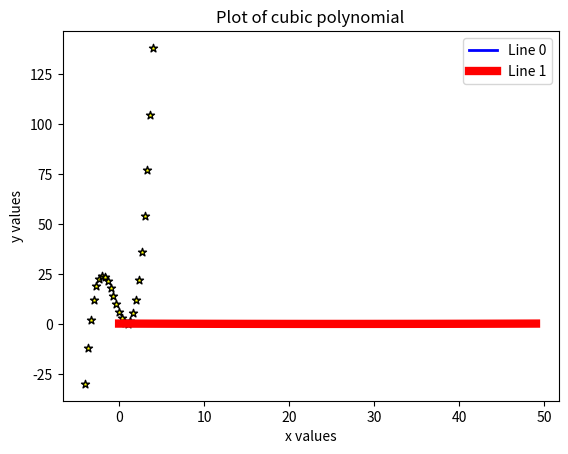
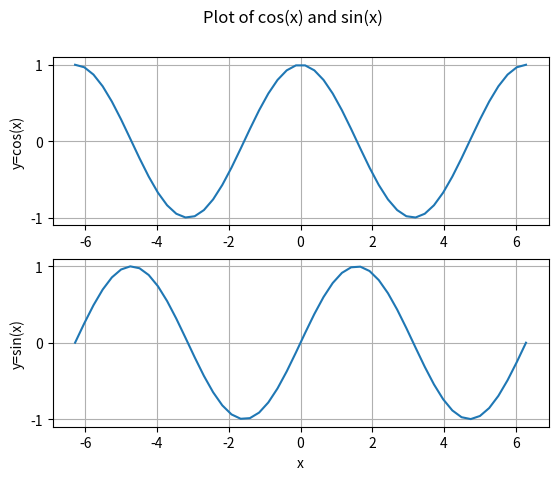

Python code for these plots, in order:
# By submitting this assignment, I agree to the following:
#   "Aggies do not lie, cheat, or steal, or tolerate those who do."
#   "I have not given or received any unauthorized aid on this assignment."
#
# [redacted]
# [redacted]
# [redacted]
# [redacted]
# Section:      ENGR-102-569
# Assignment:   Lab 10a Activity 2
# Date:         09 November 2021
#
# As a team, we have gone through all required sections of the
# tutorial, and each team member understands the material

from matplotlib import pyplot as plt
import numpy as np

# Part 1
x = np.linspace(-2, 2)
plt.plot(1 / (4 * 2) * x ** 2, color="blue", linewidth=2)
plt.plot(1 / (4 * 6) * x ** 2, color="red", linewidth=6)
plt.title("Parabola plots with varying focal length")
plt.xlabel("x")
plt.ylabel("y")
plt.legend(["Line 0", "Line 1"])
plt.show()

# Part 2
x = np.linspace(-4, 4, num=25)
y = 2 * x ** 3 + 3 * x ** 2 - 11 * x + 6
plt.scatter(x, y, color="yellow", marker="*", edgecolors="black")
plt.xlabel("x values")
plt.ylabel("y values")
plt.title("Plot of cubic polynomial")
plt.show()

# Part 3
x = np.linspace(-2 * np.pi, 2 * np.pi)
X_TICKS = np.arange(-6, 7, 2)
Y_TICKS = np.arange(-1, 2, 1)

fig, (ax1, ax2) = plt.subplots(2, 1)
fig.suptitle("Plot of cos(x) and sin(x)")

ax1.plot(x, np.cos(x))
ax1.grid(True)
ax1.set_ylabel("y=cos(x)")
ax1.set_xticks(X_TICKS)
ax1.set_yticks(Y_TICKS)

ax2.plot(x, np.sin(x))
ax2.grid(True)
ax2.set_ylabel("y=sin(x)")
ax2.set_xlabel("x")
ax2.set_xticks(X_TICKS)
ax2.set_yticks(Y_TICKS)
plt.show()
